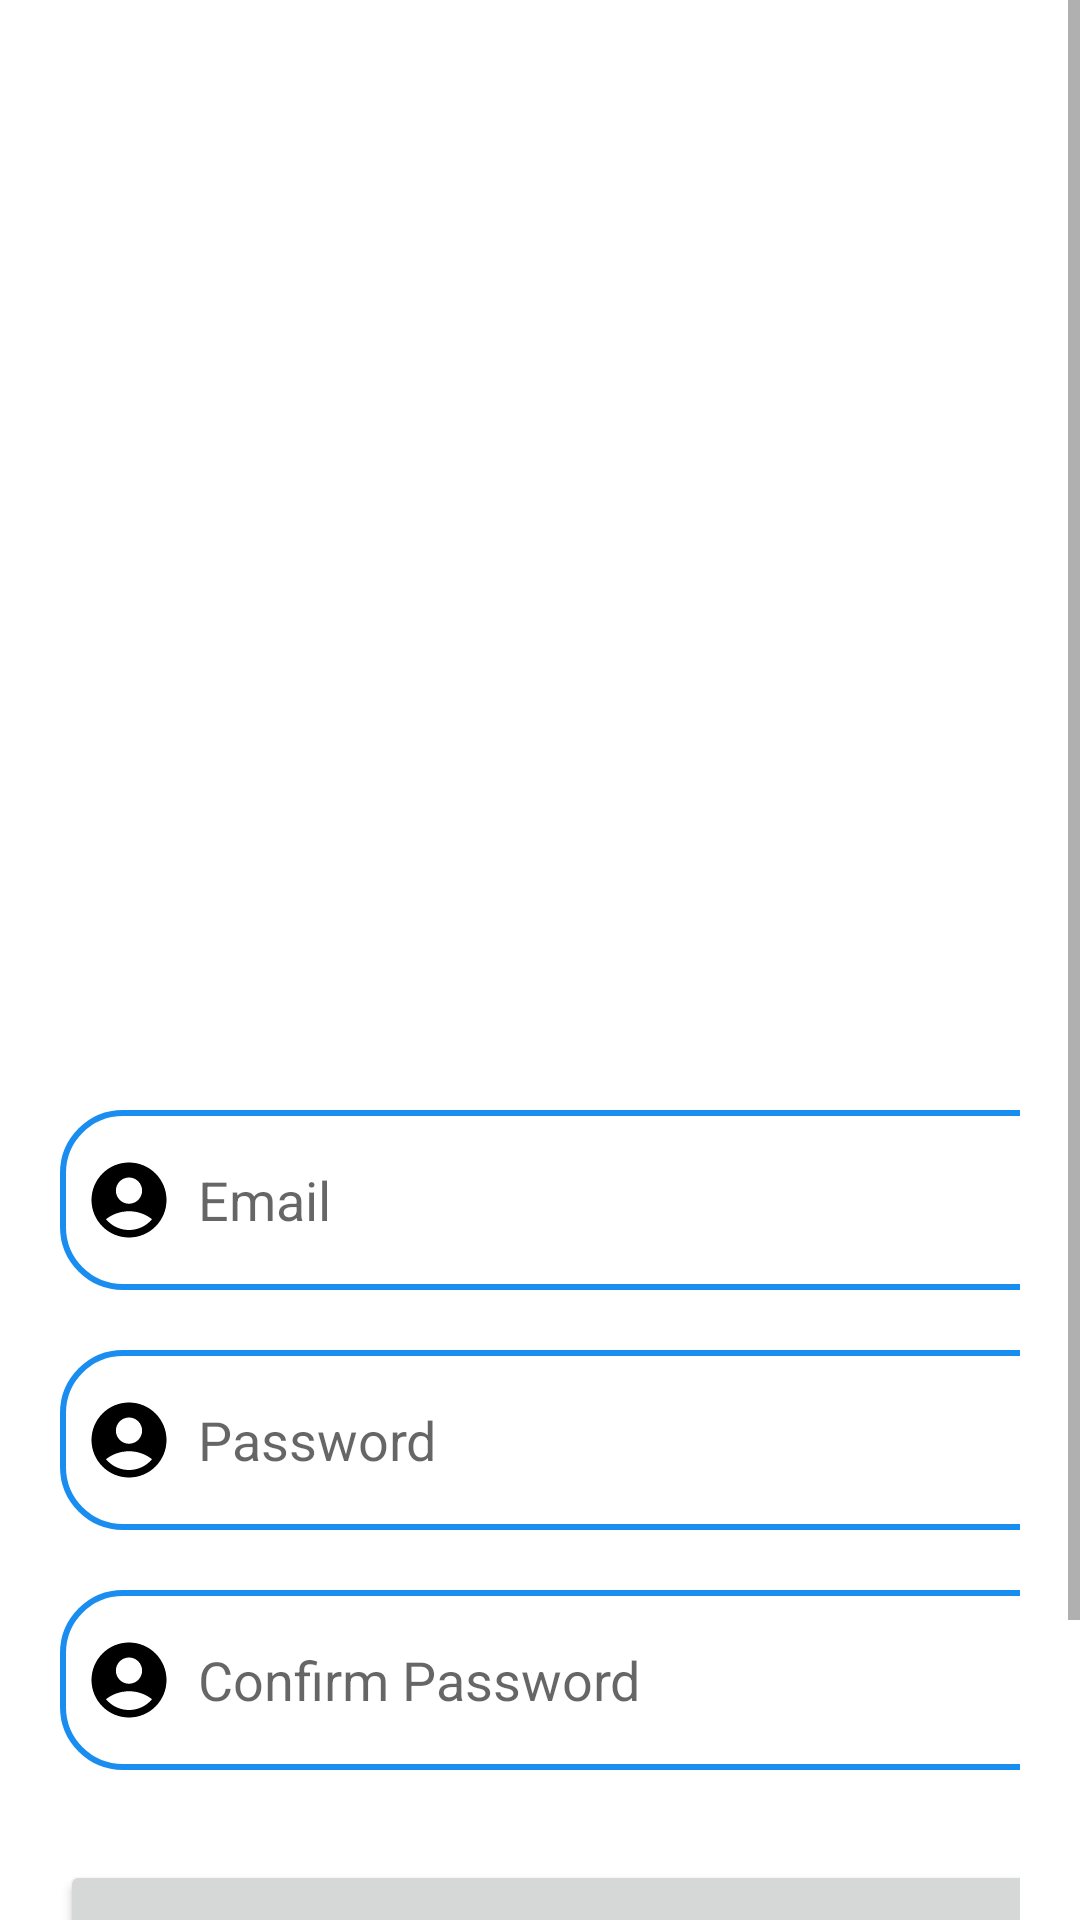

Produce the Android XML layout that renders to this screen, including the resource entries it uses.
<!-- AndroidManifest.xml: application theme Theme.RukaloUmkm -->
<!-- res/layout/activity_register.xml -->
<?xml version="1.0" encoding="utf-8"?>
<ScrollView
    xmlns:android="http://schemas.android.com/apk/res/android"
    xmlns:app="http://schemas.android.com/apk/res-auto"
    xmlns:tools="http://schemas.android.com/tools"
    android:layout_width="match_parent"
    android:layout_height="match_parent"
    android:background="@drawable/signupbkg"
    tools:context=".login.RegisterActivity">
    <LinearLayout
        android:layout_width="match_parent"
        android:layout_height="wrap_content"
        android:orientation="vertical">
        <LinearLayout
            android:layout_width="match_parent"
            android:layout_height="wrap_content"
            android:orientation="vertical"
            android:layout_marginTop="320dp"
            android:padding="20dp">
            <EditText
                android:layout_width="350dp"
                android:layout_height="60dp"
                android:id="@+id/signup_email"
                android:layout_marginTop="30dp"
                android:background="@drawable/lavender_border"
                android:padding="8dp"
                android:hint="Email"
                android:drawableLeft="@drawable/baseline_account_circle_24"
                android:drawablePadding="8dp"
                android:textColor="@color/blue"/>
            <EditText
                android:layout_width="350dp"
                android:layout_height="60dp"
                android:id="@+id/signup_password"
                android:layout_marginTop="20dp"
                android:background="@drawable/lavender_border"
                android:padding="8dp"
                android:hint="Password"
                android:inputType="textPassword"
                android:drawableLeft="@drawable/baseline_account_circle_24"
                android:drawablePadding="8dp"
                android:textColor="@color/blue"/>
            <EditText
                android:layout_width="350dp"
                android:layout_height="60dp"
                android:id="@+id/signup_confirm"
                android:layout_marginTop="20dp"
                android:background="@drawable/lavender_border"
                android:padding="8dp"
                android:hint="Confirm Password"
                android:inputType="textPassword"
                android:drawableLeft="@drawable/baseline_account_circle_24"
                android:drawablePadding="8dp"
                android:textColor="@color/blue"/>
            <Button
                android:layout_width="350dp"
                android:layout_height="70dp"
                android:layout_marginTop="30dp"
                android:text="Sign Up"
                android:id="@+id/signup_button"
                android:textSize="18sp"
                app:cornerRadius = "30dp"/>
            <TextView
                android:layout_width="wrap_content"
                android:layout_height="wrap_content"
                android:id="@+id/loginRedirectText"
                android:text="Already an user? Login"
                android:layout_gravity="center"
                android:padding="8dp"
                android:layout_marginTop="8dp"
                android:textSize="18sp"
                android:textColor="@color/black"/>
        </LinearLayout>
    </LinearLayout>
</ScrollView>
<!-- resources referenced by this layout -->
<resources>
  <color name="black">#FF000000</color>
  <color name="blue">#1A8DF1</color>
  <!-- drawable baseline_account_circle_24 (drawable) -->
  <vector xmlns:android="http://schemas.android.com/apk/res/android"
      android:width="30dp"
      android:height="30dp"
      android:tint="#000000"
      android:viewportWidth="24"
      android:viewportHeight="24">
  
      <path
          android:fillColor="@android:color/white"
          android:pathData="M12,2C6.48,2 2,6.48 2,12s4.48,10 10,10s10,-4.48 10,-10S17.52,2 12,2zM12,6c1.93,0 3.5,1.57 3.5,3.5S13.93,13 12,13s-3.5,-1.57 -3.5,-3.5S10.07,6 12,6zM12,20c-2.03,0 -4.43,-0.82 -6.14,-2.88C7.55,15.8 9.68,15 12,15s4.45,0.8 6.14,2.12C16.43,19.18 14.03,20 12,20z" />
  
  </vector>
  <!-- drawable lavender_border (drawable) -->
  <?xml version="1.0" encoding="utf-8"?>
  <shape xmlns:android="http://schemas.android.com/apk/res/android"
      android:shape="rectangle">
      <corners
          android:radius="20dp"/>
      <stroke
          android:color="@color/blue"
          android:width="2dp"/>
      <solid
          android:color="@color/white"/>
  </shape>
  <style name="Theme.RukaloUmkm" parent="Theme.MaterialComponents.DayNight.NoActionBar">
          
          <item name="colorPrimary">@color/blue</item>
          <item name="colorPrimaryVariant">@color/blue</item>
          <item name="colorOnPrimary">@color/white</item>
          
          <item name="colorSecondary">@color/teal_200</item>
          <item name="colorSecondaryVariant">@color/teal_700</item>
          <item name="colorOnSecondary">@color/black</item>
          
          <item name="android:statusBarColor">@color/blue</item>
          
      </style>
  <color name="white">#FFFFFFFF</color>
  <color name="teal_200">#FF03DAC5</color>
  <color name="teal_700">#FF018786</color>
</resources>
